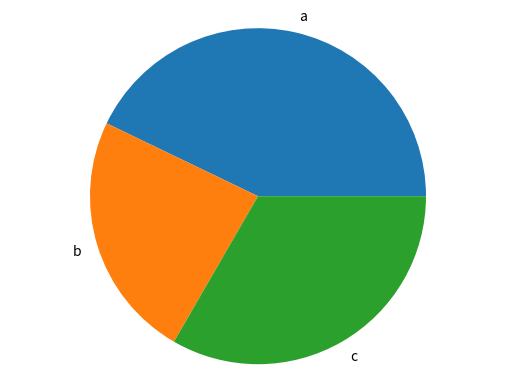

The script that saved this image:
# Crear graficos con python
# Poner alias a los import
import matplotlib.pyplot as plt


def generate_bar_chart(labels, values):
    fig, ax = plt.subplots()
    ax.bar(labels, values)
    plt.show()


def generate_pie_chart(labels, values):
    fig, ax = plt.subplots()
    ax.pie(values, labels=labels)
    ax.axis('equal')
    plt.show()


if __name__ == '__main__':
    labels = ['a', 'b', 'c']
    values = [90, 50, 70]
    # generate_bar_chart(labels, values)
    generate_pie_chart(labels, values)
